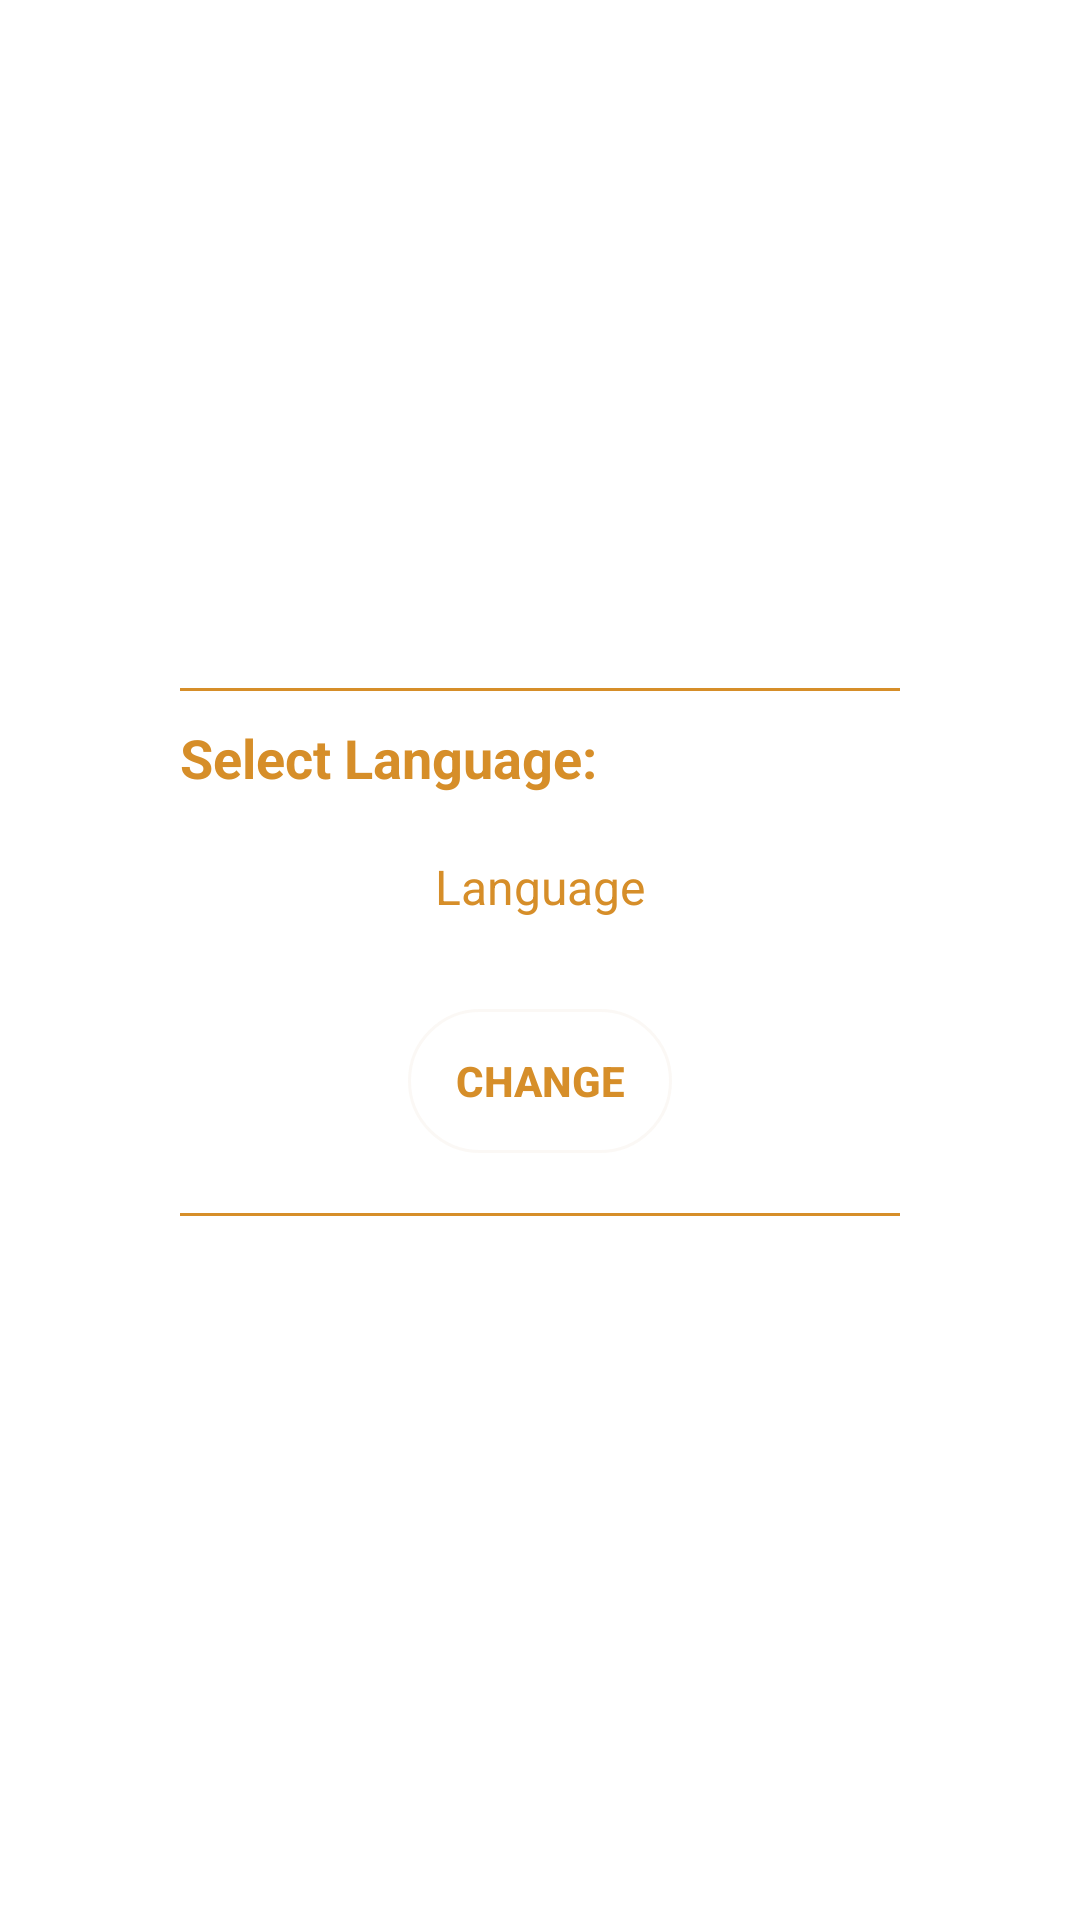

Write the Android layout XML for this screen, with the resource values it uses.
<!-- AndroidManifest.xml: application theme AppTheme -->
<!-- res/layout/fragment_setting.xml -->
<?xml version="1.0" encoding="utf-8"?>
<FrameLayout xmlns:android="http://schemas.android.com/apk/res/android"
    xmlns:tools="http://schemas.android.com/tools"
    android:layout_width="match_parent"
    android:layout_height="match_parent"
    android:background="@color/white"
    tools:context=".Fragments.SettingFragment">

    
    <LinearLayout
        android:layout_width="match_parent"
        android:layout_height="wrap_content"
        android:layout_gravity="center"
        android:orientation="vertical">
        <LinearLayout
            android:layout_width="match_parent"
            android:layout_height="match_parent"
            android:layout_margin="20dp"
            android:padding="20dp"
            android:background="@drawable/draw_button_white"
            android:orientation="vertical">
            <View
                android:layout_width="match_parent"
                android:layout_height="1dp"
                android:layout_marginLeft="20dp"
                android:layout_marginRight="20dp"
                android:layout_marginBottom="10dp"
                android:background="@color/orange"/>
            <TextView
                android:layout_width="wrap_content"
                android:layout_height="wrap_content"
                android:layout_marginLeft="20dp"
                android:text="@string/select_language"
                android:textColor="@color/orange"
                android:textSize="18sp"
                android:textStyle="bold"/>

            <LinearLayout
                android:layout_width="wrap_content"
                android:layout_height="wrap_content"
                android:gravity="center_vertical"
                android:layout_margin="20dp"
                android:layout_gravity="center">
                <TextView
                    android:id="@+id/tvLanguage"
                    android:text="@string/language"
                    android:textColor="@color/orange"
                    android:textSize="16sp"
                    android:layout_width="wrap_content"
                    android:layout_height="wrap_content"/>

            </LinearLayout>
            
            <Button
                android:id="@+id/btnChangeLanguage"
                android:layout_width="wrap_content"
                android:layout_height="wrap_content"
                android:layout_margin="10dp"
                android:text="@string/changelanguage"
                android:textStyle="bold"
                android:textColor="@color/selector_txt"
                android:background="@drawable/draw_button"
                android:layout_gravity="center"/>

            <View
                android:layout_width="match_parent"
                android:layout_height="1dp"
                android:layout_marginLeft="20dp"
                android:layout_marginRight="20dp"
                android:layout_marginBottom="5dp"
                android:layout_marginTop="10dp"
                android:background="@color/orange"/>

        </LinearLayout>
    </LinearLayout>

</FrameLayout>
<!-- resources referenced by this layout -->
<resources>
  <color name="orange">#d68e29</color>
  <color name="white">#FFFFFF</color>
  <!-- drawable draw_button (drawable) -->
  <?xml version="1.0" encoding="UTF-8"?>
  <selector xmlns:android="http://schemas.android.com/apk/res/android">
  <item android:state_pressed="true" >
      <shape>
          <solid
              android:color="@color/blue_grey_600" />
          <stroke
              android:width="1dp"
              android:color="#77F7EFEA" />
          <corners
              android:radius="24dp" />
          <padding
              android:left="10dp"
              android:top="10dp"
              android:right="10dp"
              android:bottom="10dp" />
      </shape>
  </item>
  <item>
      <shape>
          <gradient
              android:startColor="@color/white"
              android:endColor="@color/white"
              android:angle="270" />
          <stroke
              android:width="1dp"
              android:color="#77F7EFEA" />
          <corners
              android:radius="24dp" />
          <padding
              android:left="10dp"
              android:top="10dp"
              android:right="10dp"
              android:bottom="10dp" />
      </shape>
  </item>
  </selector>
  <!-- drawable draw_button_white (drawable) -->
  <?xml version="1.0" encoding="utf-8"?>
  <shape xmlns:android="http://schemas.android.com/apk/res/android"
      android:shape="rectangle" >
      
      <solid android:color="#ffffff">
      </solid>
      
      <stroke
          android:width="0dp"
          android:color="#77F7EFEA" >
      </stroke>
      
      <padding
          android:bottom="1dp"
          android:left="1dp"
          android:right="1dp"
          android:top="1dp" >
      </padding>
      
      <corners android:radius="24dp" >
      </corners>
  </shape>
  <string name="changelanguage">Change</string>
  <string name="language">Language</string>
  <string name="select_language">Select Language:</string>
  <style name="AppTheme" parent="Theme.AppCompat.Light.NoActionBar">
          
          <item name="colorPrimary">@color/white</item>
          <item name="colorPrimaryDark">@color/orange</item>
          <item name="colorAccent">@color/colorAccent</item>
  
  
      </style>
  <color name="blue_grey_600">#546E7A</color>
  <color name="colorAccent">#546E7A</color>
</resources>
